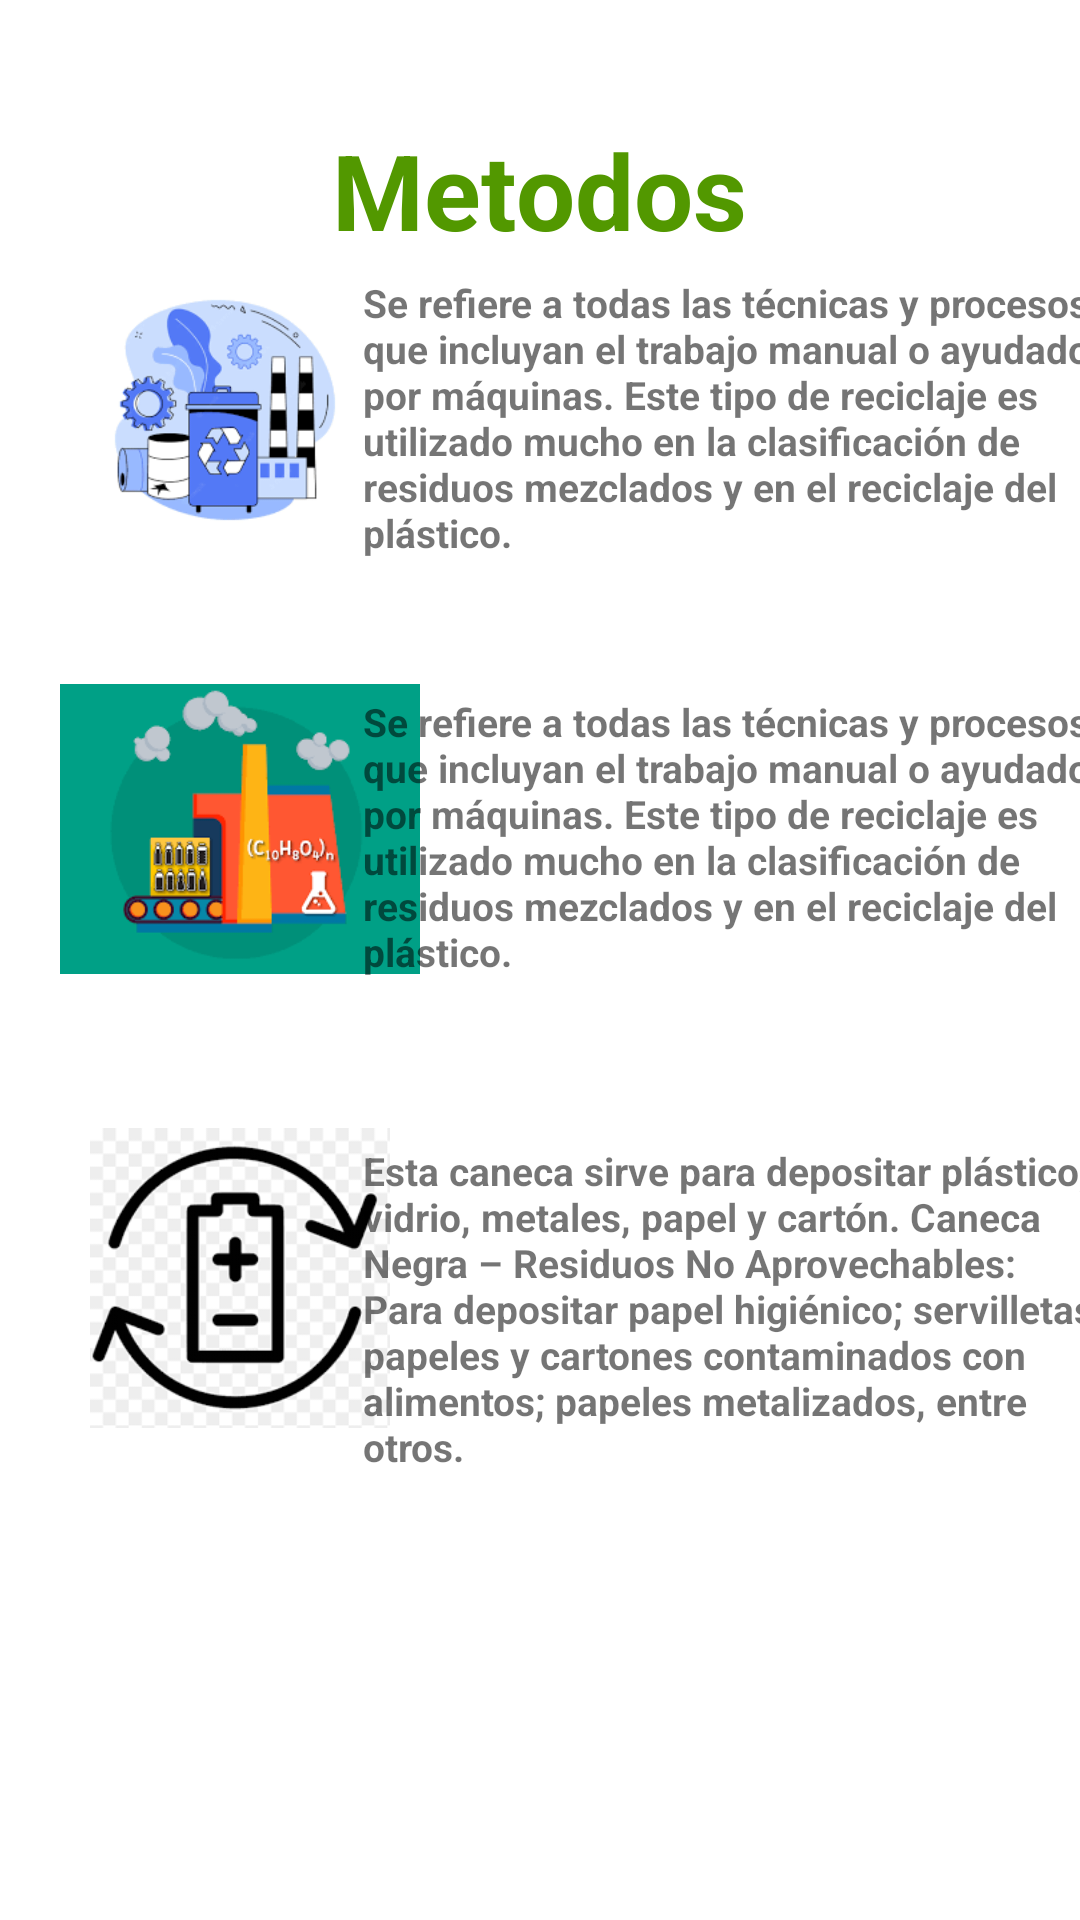

Android layout source for this screen:
<!-- AndroidManifest.xml: application theme Theme.ReciclaAPP2 -->
<!-- res/layout/activity_metodos.xml -->
<?xml version="1.0" encoding="utf-8"?>
<LinearLayout
    xmlns:android="http://schemas.android.com/apk/res/android"
    xmlns:tools="http://schemas.android.com/tools"
    android:layout_width="match_parent"
    android:layout_height="match_parent"
    android:orientation="vertical"
    tools:context=".Metodos">

    <TextView
        android:id="@+id/app_titulo1"
        android:text="@string/app_titulo2"
        android:layout_width="wrap_content"
        android:textColor="@color/green"
        android:layout_height="wrap_content"
        android:layout_gravity="center"
        android:layout_marginTop="40dp"
        android:textStyle="bold"
        android:textSize="35sp" />



    <ImageView
        android:id="@+id/img_negroT"
        android:layout_width="120dp"
        android:layout_height="100dp"
        android:layout_marginLeft="15dp"
        android:layout_marginTop="0dp"
        android:src="@drawable/img_5" />

    <TextView
        android:layout_width="258dp"
        android:layout_height="wrap_content"
        android:layout_gravity="center"
        android:layout_marginStart="70dp"
        android:layout_marginTop="-95dp"
        android:text="@string/app_contenido1"
        android:textSize="13sp"
        android:textStyle="bold" />

    <ImageView
        android:id="@+id/img_verdet"
        android:layout_width="120dp"
        android:layout_height="100dp"
        android:layout_marginLeft="20dp"
        android:layout_marginTop="40dp"
        android:src="@drawable/img_6" />


    <TextView
        android:layout_width="258dp"
        android:layout_height="wrap_content"
        android:layout_gravity="center"
        android:layout_marginStart="70dp"
        android:layout_marginTop="-95dp"
        android:text="@string/app_contenido1"
        android:textSize="13sp"
        android:textStyle="bold" />
    <ImageView
        android:id="@+id/img_blancot"
        android:layout_width="120dp"
        android:layout_height="100dp"
        android:layout_marginLeft="20dp"
        android:layout_marginTop="50dp"
        android:src="@drawable/img_7" />

    <TextView
        android:layout_width="258dp"
        android:layout_height="wrap_content"
        android:layout_gravity="center"
        android:layout_marginStart="70dp"
        android:layout_marginTop="-95dp"
        android:text="@string/app_info1"
        android:textSize="13sp"
        android:textStyle="bold" />



</LinearLayout>
<!-- resources referenced by this layout -->
<resources>
  <color name="green">#529800</color>
  <!-- drawable img_5: png bitmap (drawable, 7678 bytes) -->
  <!-- drawable img_6: png bitmap (drawable, 5551 bytes) -->
  <!-- drawable img_7: png bitmap (drawable, 6521 bytes) -->
  <string name="app_contenido1">Se refiere a todas las técnicas y procesos que incluyan el trabajo manual o ayudado por máquinas. Este tipo de reciclaje es utilizado mucho en la clasificación de residuos mezclados y en el reciclaje del plástico.</string>
  <string name="app_info1">Esta caneca sirve para depositar plástico, vidrio, metales, papel y cartón. Caneca Negra – Residuos No Aprovechables: Para depositar papel higiénico; servilletas, papeles y cartones contaminados con alimentos; papeles metalizados, entre otros.</string>
  <string name="app_titulo2">Metodos</string>
  <style name="Theme.ReciclaAPP2" parent="Theme.MaterialComponents.DayNight.DarkActionBar">
          
          <item name="colorPrimary">@color/purple_500</item>
          <item name="colorPrimaryVariant">@color/purple_700</item>
          <item name="colorOnPrimary">@color/white</item>
          
          <item name="colorSecondary">@color/teal_200</item>
          <item name="colorSecondaryVariant">@color/teal_700</item>
          <item name="colorOnSecondary">@color/black</item>
          
          <item name="android:statusBarColor">?attr/colorPrimaryVariant</item>
          
      </style>
  <color name="purple_500">#FF6200EE</color>
  <color name="purple_700">#FF3700B3</color>
  <color name="white">#FFFFFFFF</color>
  <color name="teal_200">#FF03DAC5</color>
  <color name="teal_700">#FF018786</color>
  <color name="black">#FF000000</color>
</resources>
